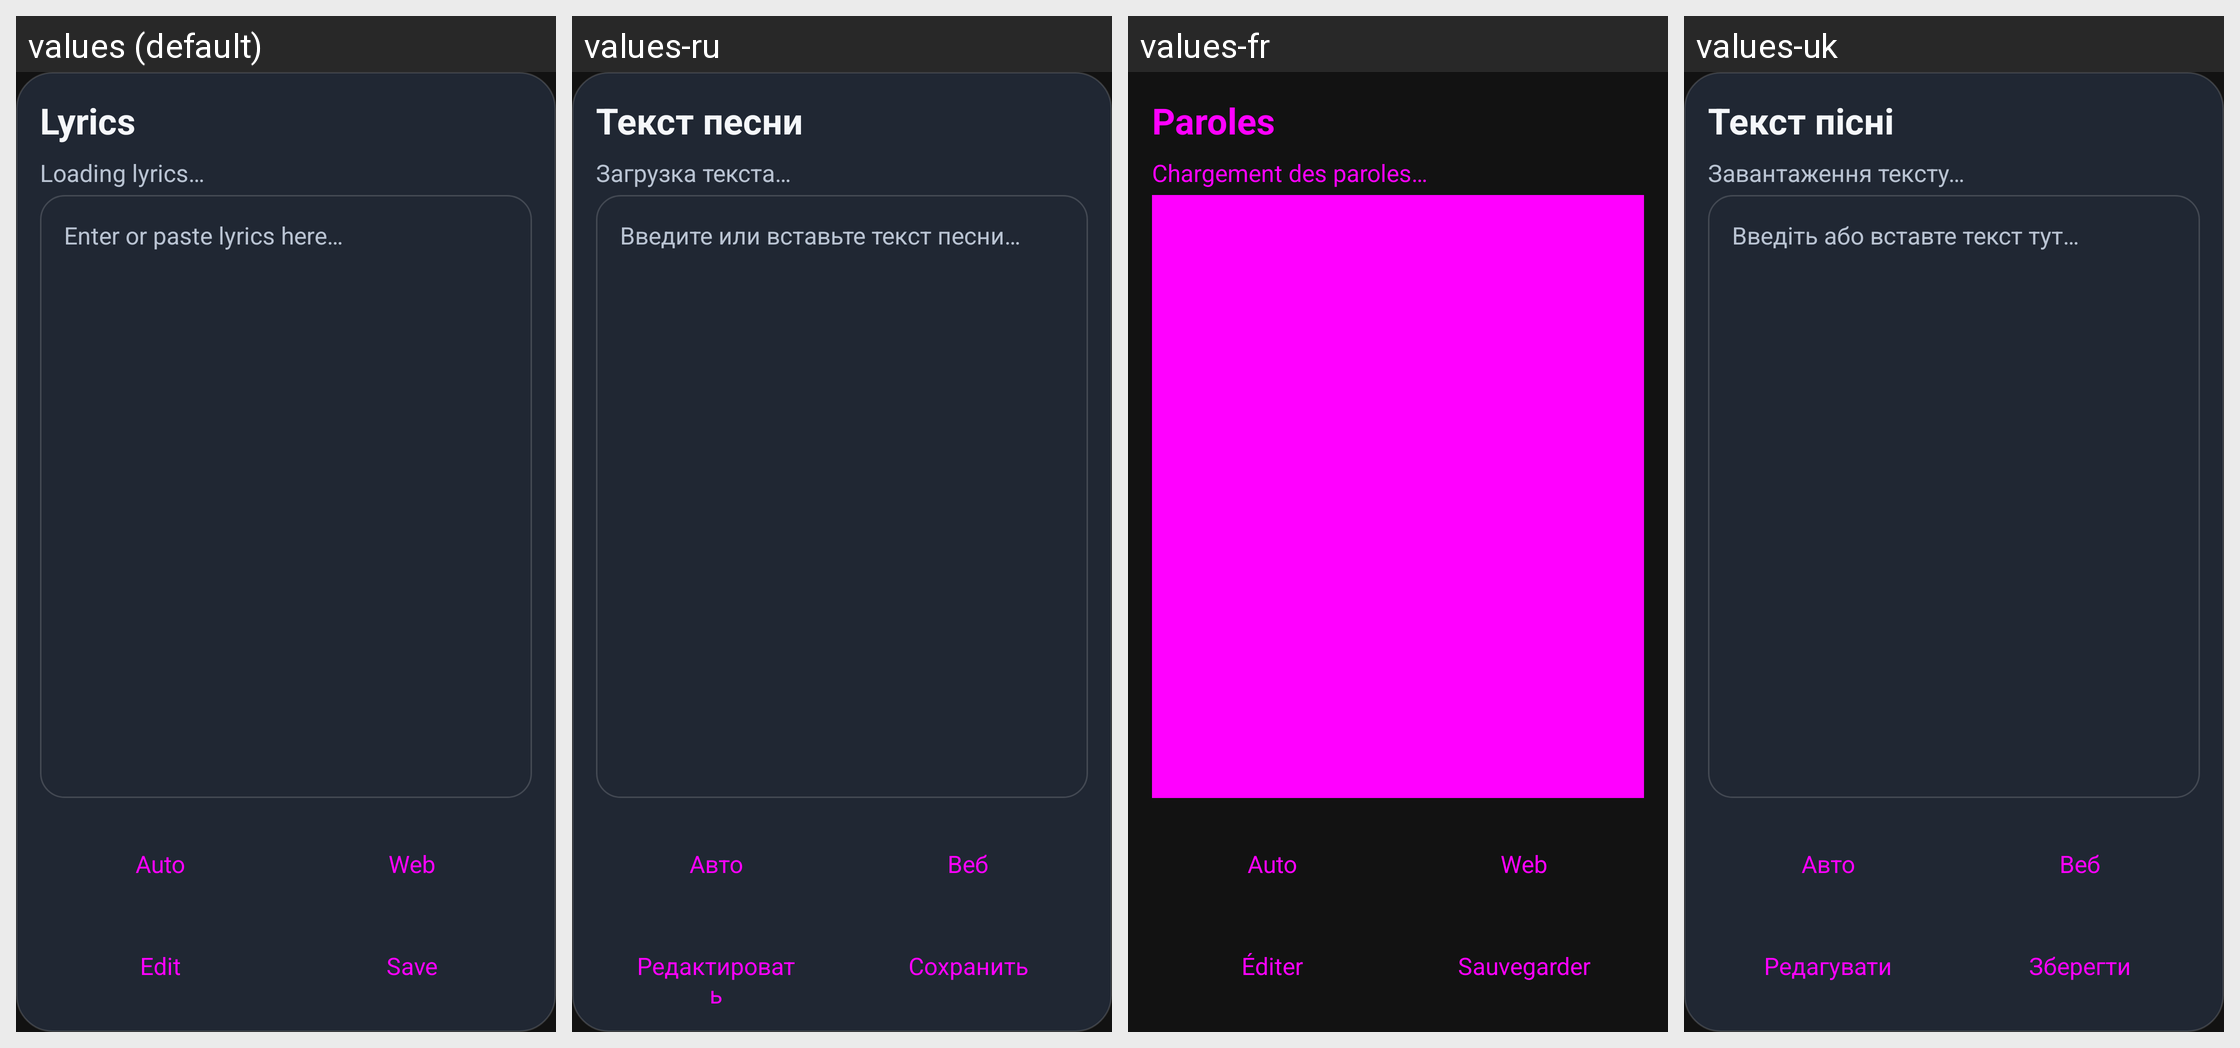

Translations of the strings shown on this Android screen, per locale in the grid:
Android screen res/layout/bottom_sheet_lyrics.xml rendered under 4 locales, left to right: values (default), values-ru, values-fr, values-uk. Device: Nexus 5 (rendered at 1080×1920; each locale shown at half size, 540×960, under a caption strip naming it); theme Theme.A2U.
Other locales in the repository, not shown: values-de, values-el, values-es, values-in, values-it, values-nl, values-pl, values-pt, values-ro, values-tr.
Strings drawn on this screen, with the default value and each locale's value (text and hints the layout hard-codes, and strings that could not be matched under every locale, appear in the picture but are not listed):

lyrics_title
  values: Lyrics
  values-ru: Текст песни
  values-fr: Paroles
  values-uk: Текст пісні

lyrics_loading
  values: Loading lyrics…
  values-ru: Загрузка текста…
  values-fr: Chargement des paroles…
  values-uk: Завантаження тексту…

lyrics_auto
  values: Auto
  values-ru: Авто
  values-fr: Auto
  values-uk: Авто

lyrics_web
  values: Web
  values-ru: Веб
  values-fr: Web
  values-uk: Веб

lyrics_edit
  values: Edit
  values-ru: Редактировать
  values-fr: Éditer
  values-uk: Редагувати

lyrics_save
  values: Save
  values-ru: Сохранить
  values-fr: Sauvegarder
  values-uk: Зберегти
